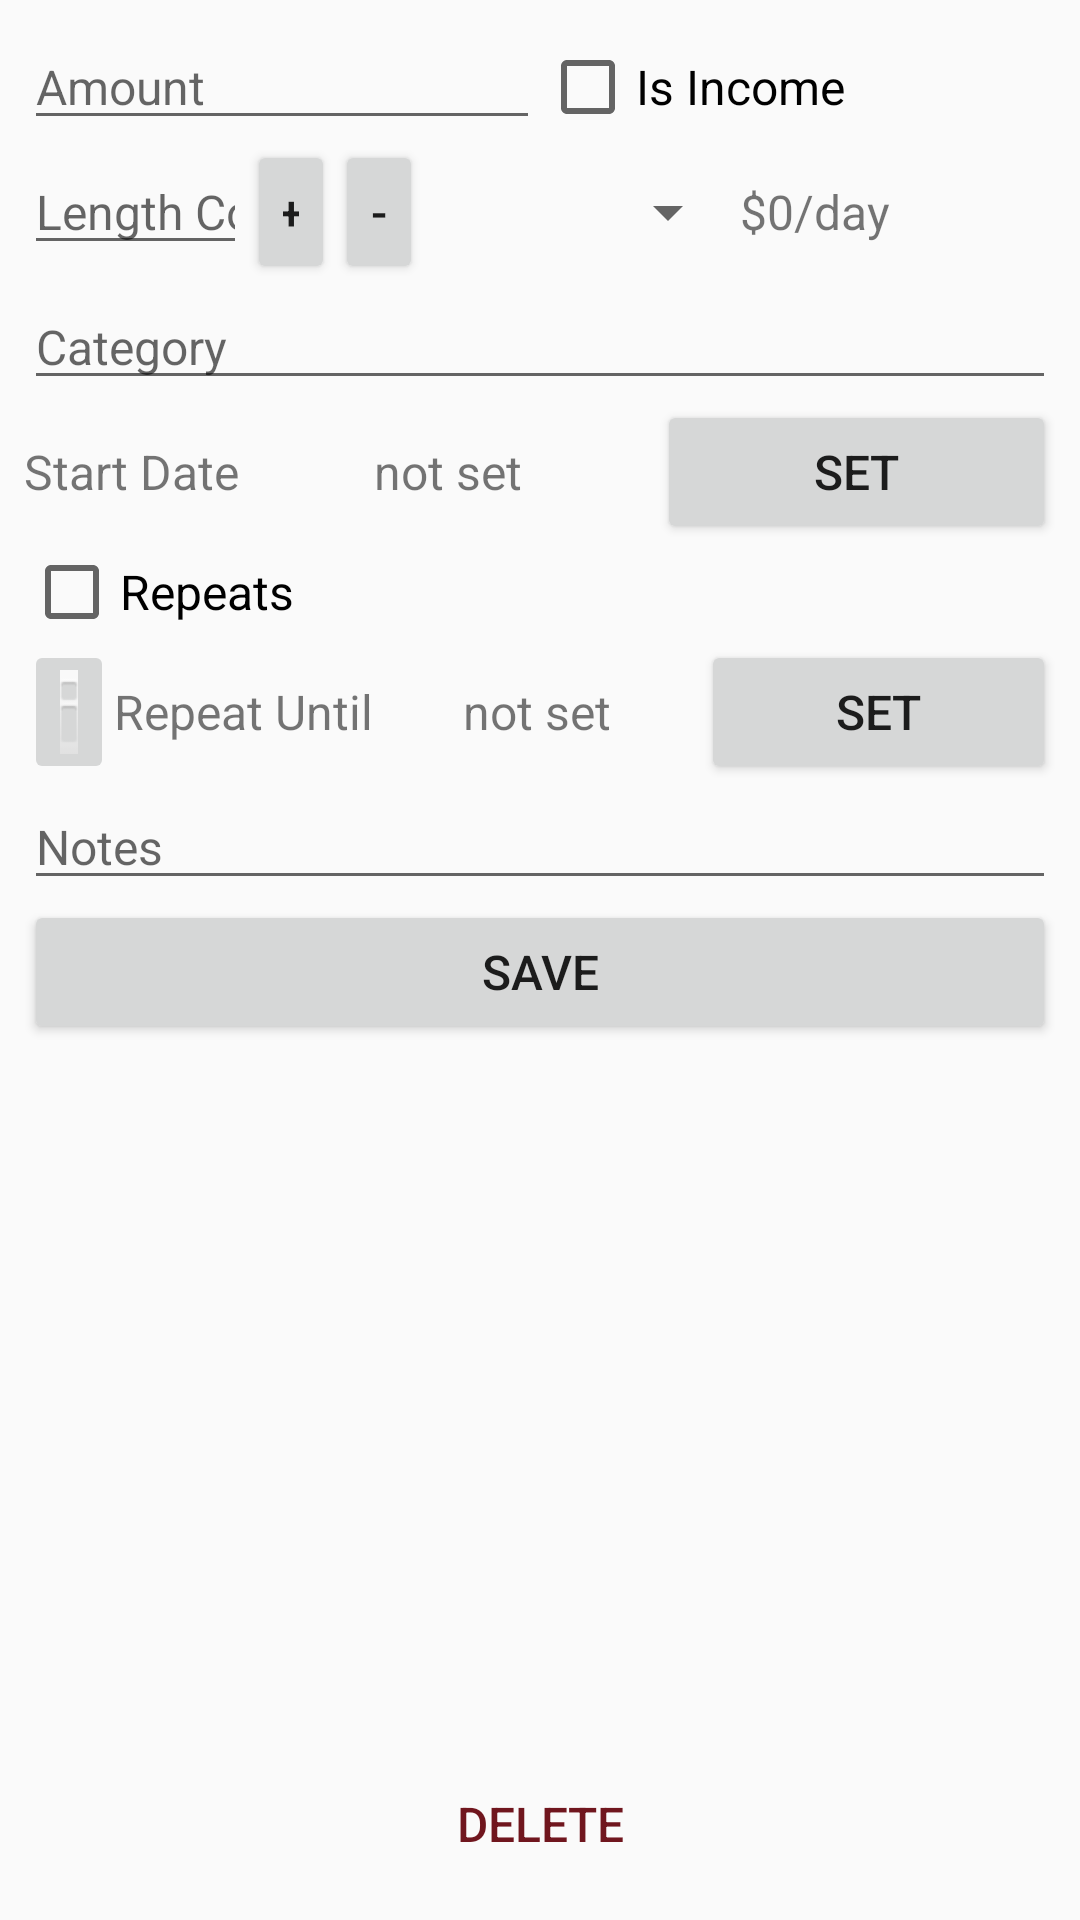

Reconstruct the res/layout file that produces this screen, plus the resources it refers to.
<!-- AndroidManifest.xml: application theme AppTheme -->
<!-- res/layout/activity_edit_row.xml -->
<?xml version="1.0" encoding="utf-8"?>
<android.support.constraint.ConstraintLayout xmlns:android="http://schemas.android.com/apk/res/android"
    xmlns:app="http://schemas.android.com/apk/res-auto"
    xmlns:tools="http://schemas.android.com/tools"
    android:layout_width="match_parent"
    android:layout_height="match_parent"
    tools:context=".EditRowActivity">

    <LinearLayout
        android:id="@+id/linearLayout"
        android:layout_width="match_parent"
        android:layout_height="match_parent"
        android:layout_marginBottom="8dp"
        android:layout_marginEnd="8dp"
        android:layout_marginLeft="8dp"
        android:layout_marginRight="8dp"
        android:layout_marginStart="8dp"
        android:layout_marginTop="8dp"
        android:orientation="vertical"
        app:layout_constraintBottom_toBottomOf="parent"
        app:layout_constraintEnd_toEndOf="parent"
        app:layout_constraintStart_toStartOf="parent"
        app:layout_constraintTop_toTopOf="parent">

        <LinearLayout
            android:layout_width="match_parent"
            android:layout_height="wrap_content"
            android:orientation="horizontal">

            <EditText
                android:id="@+id/edit_amount"
                android:layout_width="match_parent"
                android:layout_height="wrap_content"
                android:layout_weight="1"
                android:ems="10"
                android:hint="Amount"
                android:inputType="numberDecimal"
                android:autofillHints="" />

            <CheckBox
                android:id="@+id/is_income"
                android:layout_width="match_parent"
                android:layout_height="wrap_content"
                android:layout_weight="1"
                android:text="Is Income" />

        </LinearLayout>

        <LinearLayout
            android:layout_width="match_parent"
            android:layout_height="wrap_content"
            android:orientation="horizontal">

            <LinearLayout
                android:layout_width="133dp"
                android:layout_height="wrap_content"
                android:orientation="horizontal">

                <EditText
                    android:id="@+id/edit_lengthcount"
                    android:layout_width="match_parent"
                    android:layout_height="wrap_content"
                    android:layout_weight="1"
                    android:ems="10"
                    android:gravity="end"
                    android:hint="Length Count"
                    android:importantForAutofill="no"
                    android:inputType="numberSigned"
                    android:singleLine="true" />

                <Button
                    android:id="@+id/plusButton"
                    android:layout_width="wrap_content"
                    android:layout_height="wrap_content"
                    android:layout_weight="1"
                    android:onClick="onPlusButtonClick"
                    android:text="+" />

                <Button
                    android:id="@+id/minusButton"
                    android:layout_width="wrap_content"
                    android:layout_height="wrap_content"
                    android:layout_weight="1"
                    android:onClick="onMinusButtonClick"
                    android:text="-" />
            </LinearLayout>

            <Spinner
                android:id="@+id/edit_lengthtype"
                android:layout_width="match_parent"
                android:layout_height="match_parent"
                android:layout_weight="1" />

            <TextView
                android:id="@+id/text_per_day"
                android:layout_width="match_parent"
                android:layout_height="wrap_content"
                android:layout_gravity="center"
                android:layout_weight="1"
                android:text="$0/day" />

        </LinearLayout>

        <AutoCompleteTextView
            android:id="@+id/edit_category"
            android:layout_width="match_parent"
            android:layout_height="wrap_content"
            android:hint="Category"
            android:inputType="textAutoComplete"
            android:completionThreshold="1" />

        <LinearLayout
            android:layout_width="match_parent"
            android:layout_height="wrap_content"
            android:orientation="horizontal">

            <TextView
                android:id="@+id/startDateLabel"
                android:layout_width="wrap_content"
                android:layout_height="wrap_content"
                android:layout_weight="1"
                android:text="Start Date" />

            <TextView
                android:id="@+id/startDateValue"
                android:layout_width="wrap_content"
                android:layout_height="wrap_content"
                android:layout_weight="1"
                android:text="not set" />

            <Button
                android:id="@+id/setStartDate"
                android:layout_width="wrap_content"
                android:layout_height="wrap_content"
                android:layout_weight="1"
                android:onClick="onFromDateClick"
                android:text="Set" />

        </LinearLayout>


        <LinearLayout
            android:layout_width="match_parent"
            android:layout_height="wrap_content"
            android:orientation="horizontal">

            <CheckBox
                android:id="@+id/is_repeat"
                android:layout_width="0dp"
                android:layout_height="wrap_content"
                android:layout_weight="1"
                android:text="Repeats" />

        </LinearLayout>

        <LinearLayout
            android:layout_width="match_parent"
            android:layout_height="wrap_content"
            android:orientation="horizontal">

            <ImageButton
                android:id="@+id/imageButton"
                android:layout_width="0dp"
                android:layout_height="match_parent"
                android:layout_weight="1"
                android:adjustViewBounds="false"
                android:contentDescription="@string/info"
                android:cropToPadding="true"
                android:onClick="onInfoButtonClick"
                app:srcCompat="@android:drawable/ic_dialog_info" />

            <TextView
                android:id="@+id/repeatDateLabel"
                android:layout_width="wrap_content"
                android:layout_height="wrap_content"
                android:layout_weight="1"
                android:text="Repeat Until" />

            <TextView
                android:id="@+id/repeatDateValue"
                android:layout_width="wrap_content"
                android:layout_height="wrap_content"
                android:layout_weight="1"
                android:text="not set" />

            <Button
                android:id="@+id/setRepeatDate"
                android:layout_width="wrap_content"
                android:layout_height="wrap_content"
                android:layout_weight="1"
                android:onClick="onRepeatDateClick"
                android:text="Set" />

        </LinearLayout>

        <EditText
            android:id="@+id/edit_notes"
            android:layout_width="match_parent"
            android:layout_height="wrap_content"
            android:ems="10"
            android:hint="Notes"
            android:inputType="textPersonName"
            android:lines="2"
            android:importantForAutofill="no" />

        <Button
            android:id="@+id/button_save"
            android:layout_width="match_parent"
            android:layout_height="wrap_content"
            android:text="Save" />

    </LinearLayout>

    <Button
        android:id="@+id/button_delete"
        style="@style/Widget.AppCompat.Button.ButtonBar.AlertDialog"
        android:layout_width="wrap_content"
        android:layout_height="wrap_content"
        android:layout_marginBottom="8dp"
        android:layout_weight="1"
        android:onClick="onDeleteClick"
        android:text="Delete"
        app:layout_constraintBottom_toBottomOf="parent"
        app:layout_constraintEnd_toEndOf="parent"
        app:layout_constraintStart_toStartOf="parent" />
</android.support.constraint.ConstraintLayout>
<!-- resources referenced by this layout -->
<resources>
  <string name="info">info</string>
  <style name="AppTheme" parent="Theme.AppCompat.Light.DarkActionBar">
          
          <item name="colorPrimary">@color/colorPrimary</item>
          <item name="colorPrimaryDark">@color/colorPrimaryDark</item>
          <item name="colorAccent">@color/colorAccent</item>
  
          <item name="android:textSize">16sp</item>
  
      </style>
  <color name="colorPrimary">#98E0BC</color>
  <color name="colorPrimaryDark">#1C3144</color>
  <color name="colorAccent">#70161E</color>
</resources>
